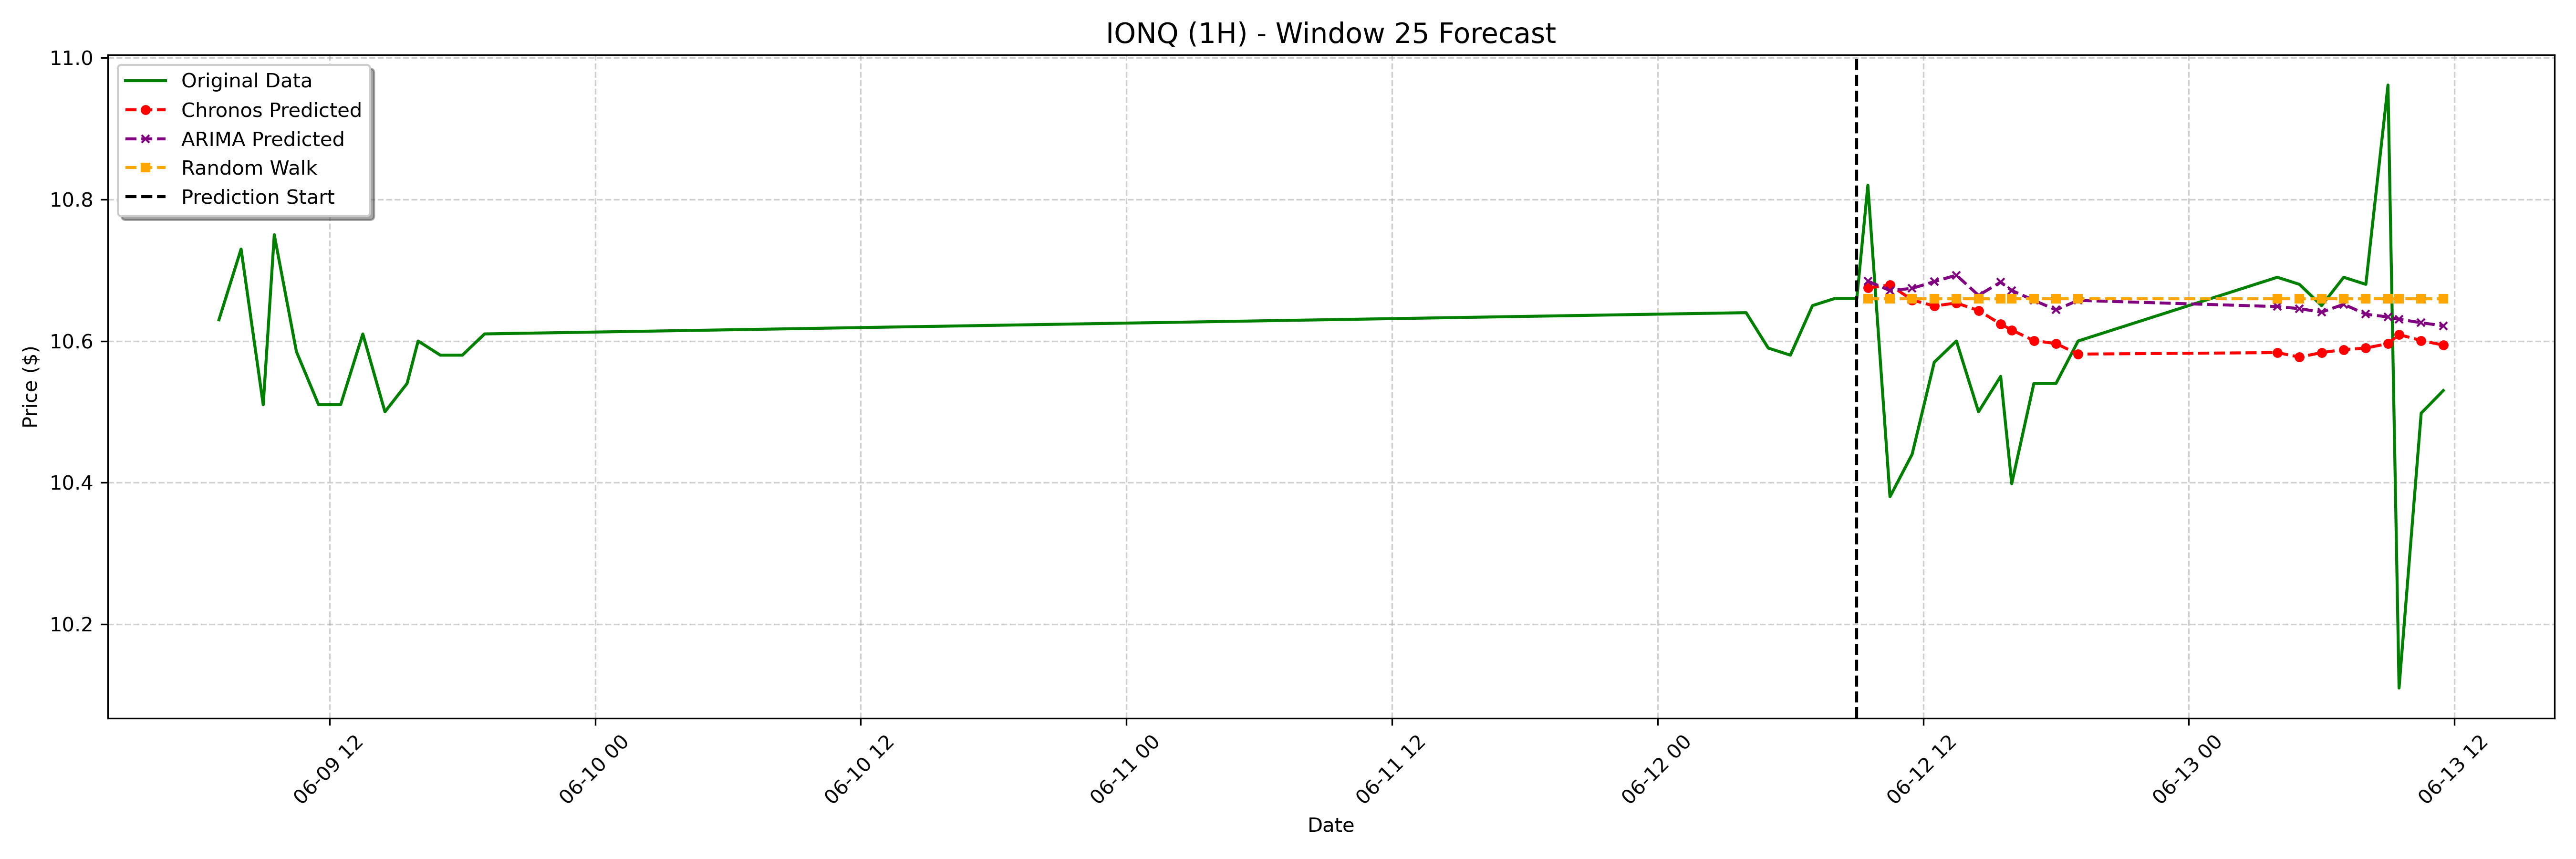

Values plotted in this chart, from the file beside it:
date, actual, chronos_forecast, arima_forecast, random_walk_forecast
2023-06-12 09:30:00-04:00, 10.82, 10.67, 10.68, 10.66
2023-06-12 10:30:00-04:00, 10.38, 10.68, 10.67, 10.66
2023-06-12 11:30:00-04:00, 10.44, 10.66, 10.67, 10.66
2023-06-12 12:30:00-04:00, 10.57, 10.65, 10.68, 10.66
2023-06-12 13:30:00-04:00, 10.6, 10.65, 10.69, 10.66
2023-06-12 14:30:00-04:00, 10.5, 10.64, 10.66, 10.66
2023-06-12 15:30:00-04:00, 10.55, 10.62, 10.68, 10.66
2023-06-12 16:00:00-04:00, 10.4, 10.62, 10.67, 10.66
2023-06-12 17:00:00-04:00, 10.54, 10.6, 10.66, 10.66
2023-06-12 18:00:00-04:00, 10.54, 10.6, 10.64, 10.66
2023-06-12 19:00:00-04:00, 10.6, 10.58, 10.66, 10.66
2023-06-13 04:00:00-04:00, 10.69, 10.58, 10.65, 10.66
2023-06-13 05:00:00-04:00, 10.68, 10.58, 10.65, 10.66
2023-06-13 06:00:00-04:00, 10.65, 10.58, 10.64, 10.66
2023-06-13 07:00:00-04:00, 10.69, 10.59, 10.65, 10.66
2023-06-13 08:00:00-04:00, 10.68, 10.59, 10.64, 10.66
2023-06-13 09:00:00-04:00, 10.96, 10.6, 10.63, 10.66
2023-06-13 09:30:00-04:00, 10.11, 10.61, 10.63, 10.66
2023-06-13 10:30:00-04:00, 10.5, 10.6, 10.63, 10.66
2023-06-13 11:30:00-04:00, 10.53, 10.59, 10.62, 10.66
